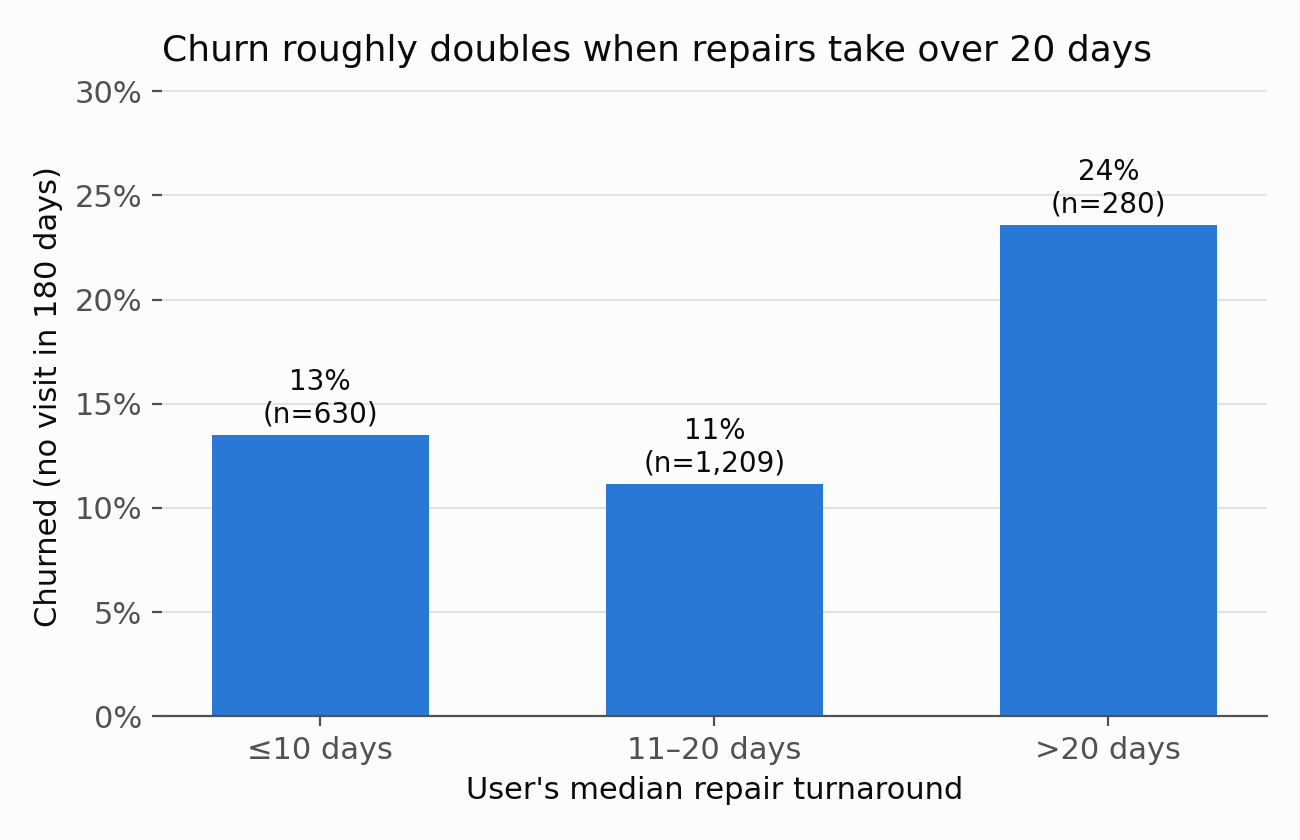

The table this chart was drawn from, first rows:
bucket, churn, n, avg_dropoffs
≤10 days, 0.1349, 630, 2.094
11–20 days, 0.1117, 1209, 2.928
>20 days, 0.2357, 280, 1.764
